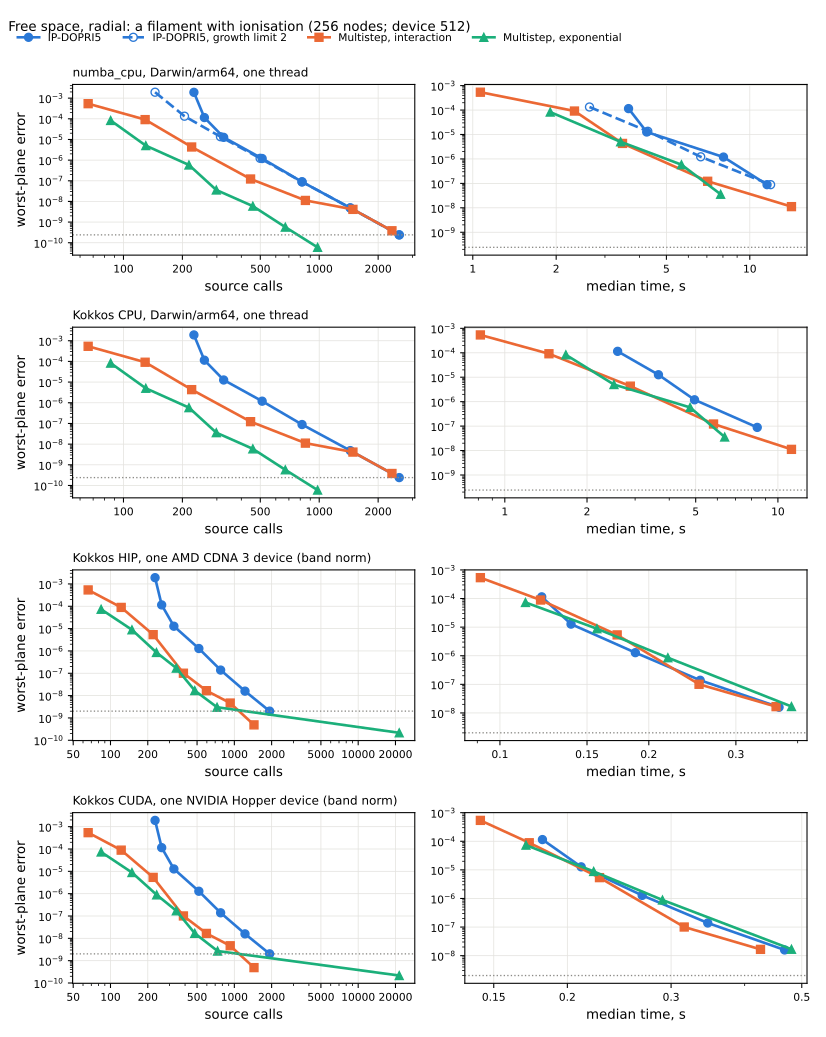

The table this chart was drawn from, first rows:
backend, method, rtol, calls, median_seconds, error
numba_cpu, Darwin/arm64, one thread, rk, 0.001, 229, , 0.001906
numba_cpu, Darwin/arm64, one thread, rk, 0.0001, 259, 3.65, 0.0001148
numba_cpu, Darwin/arm64, one thread, rk, 1e-05, 325, 4.245, 1.2634584138999774e-05
numba_cpu, Darwin/arm64, one thread, rk, 1e-06, 511, 8.035, 1.1929758214826922e-06
numba_cpu, Darwin/arm64, one thread, rk, 1e-07, 817, 11.54, 8.855324155489691e-08
numba_cpu, Darwin/arm64, one thread, rk, 1e-08, 1441, , 4.854113101415828e-09
numba_cpu, Darwin/arm64, one thread, rk, 1e-09, 2563, , 2.4062795571965987e-10
numba_cpu, Darwin/arm64, one thread, rk2, 0.001, 145, , 0.001933
numba_cpu, Darwin/arm64, one thread, rk2, 0.0001, 205, 2.638, 0.0001334
numba_cpu, Darwin/arm64, one thread, rk2, 1e-05, 313, 4.283, 1.355017353900306e-05
numba_cpu, Darwin/arm64, one thread, rk2, 1e-06, 499, 6.65, 1.221522329624454e-06
numba_cpu, Darwin/arm64, one thread, rk2, 1e-07, 817, 11.89, 8.855324155489691e-08
numba_cpu, Darwin/arm64, one thread, rk2, 1e-08, 1441, , 4.854113101415828e-09
numba_cpu, Darwin/arm64, one thread, rk2, 1e-09, 2563, , 2.4062795571965987e-10
numba_cpu, Darwin/arm64, one thread, interaction, 0.001, 66, 1.065, 0.0005378
numba_cpu, Darwin/arm64, one thread, interaction, 0.0001, 129, 2.329, 9.120975619882059e-05
numba_cpu, Darwin/arm64, one thread, interaction, 1e-05, 223, 3.471, 4.314197865489068e-06
numba_cpu, Darwin/arm64, one thread, interaction, 1e-06, 446, 7.046, 1.2188897600544283e-07
numba_cpu, Darwin/arm64, one thread, interaction, 1e-07, 850, 14.14, 1.1173447024500625e-08
numba_cpu, Darwin/arm64, one thread, interaction, 1e-08, 1487, , 4.125277467340664e-09
numba_cpu, Darwin/arm64, one thread, interaction, 1e-09, 2353, , 3.803617205517671e-10
numba_cpu, Darwin/arm64, one thread, exponential, 0.0001, 86, 1.903, 8.273012351636706e-05
numba_cpu, Darwin/arm64, one thread, exponential, 1e-05, 130, 3.416, 5.0211011442400915e-06
numba_cpu, Darwin/arm64, one thread, exponential, 1e-06, 216, 5.667, 5.813265554682342e-07
numba_cpu, Darwin/arm64, one thread, exponential, 1e-07, 298, 7.847, 3.577244648218495e-08
numba_cpu, Darwin/arm64, one thread, exponential, 1e-08, 458, , 5.9153850342033135e-09
numba_cpu, Darwin/arm64, one thread, exponential, 1e-09, 671, , 5.722414133808139e-10
numba_cpu, Darwin/arm64, one thread, exponential, 1e-10, 981, , 5.984392340886804e-11
Kokkos CPU, Darwin/arm64, one thread, rk, 0.001, 229, , 0.001906
Kokkos CPU, Darwin/arm64, one thread, rk, 0.0001, 259, 2.589, 0.0001148
Kokkos CPU, Darwin/arm64, one thread, rk, 1e-05, 325, 3.653, 1.2634583975199779e-05
Kokkos CPU, Darwin/arm64, one thread, rk, 1e-06, 511, 4.95, 1.192975818382305e-06
Kokkos CPU, Darwin/arm64, one thread, rk, 1e-07, 817, 8.4, 8.8553241230148e-08
Kokkos CPU, Darwin/arm64, one thread, rk, 1e-08, 1441, , 4.854113198042944e-09
Kokkos CPU, Darwin/arm64, one thread, rk, 1e-09, 2563, , 2.406283333398351e-10
Kokkos CPU, Darwin/arm64, one thread, interaction, 0.001, 66, 0.8139, 0.0005378
Kokkos CPU, Darwin/arm64, one thread, interaction, 0.0001, 129, 1.451, 9.120975618937558e-05
Kokkos CPU, Darwin/arm64, one thread, interaction, 1e-05, 223, 2.882, 4.314197867473213e-06
Kokkos CPU, Darwin/arm64, one thread, interaction, 1e-06, 446, 5.811, 1.2188897658262455e-07
Kokkos CPU, Darwin/arm64, one thread, interaction, 1e-07, 850, 11.21, 1.1173447466110563e-08
Kokkos CPU, Darwin/arm64, one thread, interaction, 1e-08, 1487, , 4.1252773382857135e-09
Kokkos CPU, Darwin/arm64, one thread, interaction, 1e-09, 2353, , 3.8036166764748357e-10
Kokkos CPU, Darwin/arm64, one thread, exponential, 0.0001, 86, 1.673, 8.273012371990196e-05
Kokkos CPU, Darwin/arm64, one thread, exponential, 1e-05, 130, 2.51, 5.021101056425197e-06
Kokkos CPU, Darwin/arm64, one thread, exponential, 1e-06, 216, 4.768, 5.813265217395771e-07
Kokkos CPU, Darwin/arm64, one thread, exponential, 1e-07, 298, 6.384, 3.577244593377038e-08
Kokkos CPU, Darwin/arm64, one thread, exponential, 1e-08, 458, , 5.915388240969497e-09
Kokkos CPU, Darwin/arm64, one thread, exponential, 1e-09, 671, , 5.722418296626503e-10
Kokkos CPU, Darwin/arm64, one thread, exponential, 1e-10, 981, , 5.984379807914613e-11
Kokkos HIP, one AMD CDNA 3 device (band …, rk, 0.001, 229, , 0.001906
Kokkos HIP, one AMD CDNA 3 device (band …, rk, 0.0001, 259, 0.1215, 0.0001148
Kokkos HIP, one AMD CDNA 3 device (band …, rk, 1e-05, 325, 0.1392, 1.2761152640005972e-05
Kokkos HIP, one AMD CDNA 3 device (band …, rk, 1e-06, 517, 0.1878, 1.2812745999720861e-06
Kokkos HIP, one AMD CDNA 3 device (band …, rk, 1e-07, 775, 0.254, 1.386151282653132e-07
Kokkos HIP, one AMD CDNA 3 device (band …, rk, 1e-08, 1219, 0.3668, 1.5809536918706577e-08
Kokkos HIP, one AMD CDNA 3 device (band …, rk, 1e-09, 1927, , 2.0120518702283446e-09
Kokkos HIP, one AMD CDNA 3 device (band …, interaction, 0.001, 66, 0.0913, 0.0005378
Kokkos HIP, one AMD CDNA 3 device (band …, interaction, 0.0001, 122, 0.1208, 8.875648655391676e-05
Kokkos HIP, one AMD CDNA 3 device (band …, interaction, 1e-05, 221, 0.1726, 5.350846121578679e-06
Kokkos HIP, one AMD CDNA 3 device (band …, interaction, 1e-06, 388, 0.2527, 1.0033375893685235e-07
... 31 more rows
